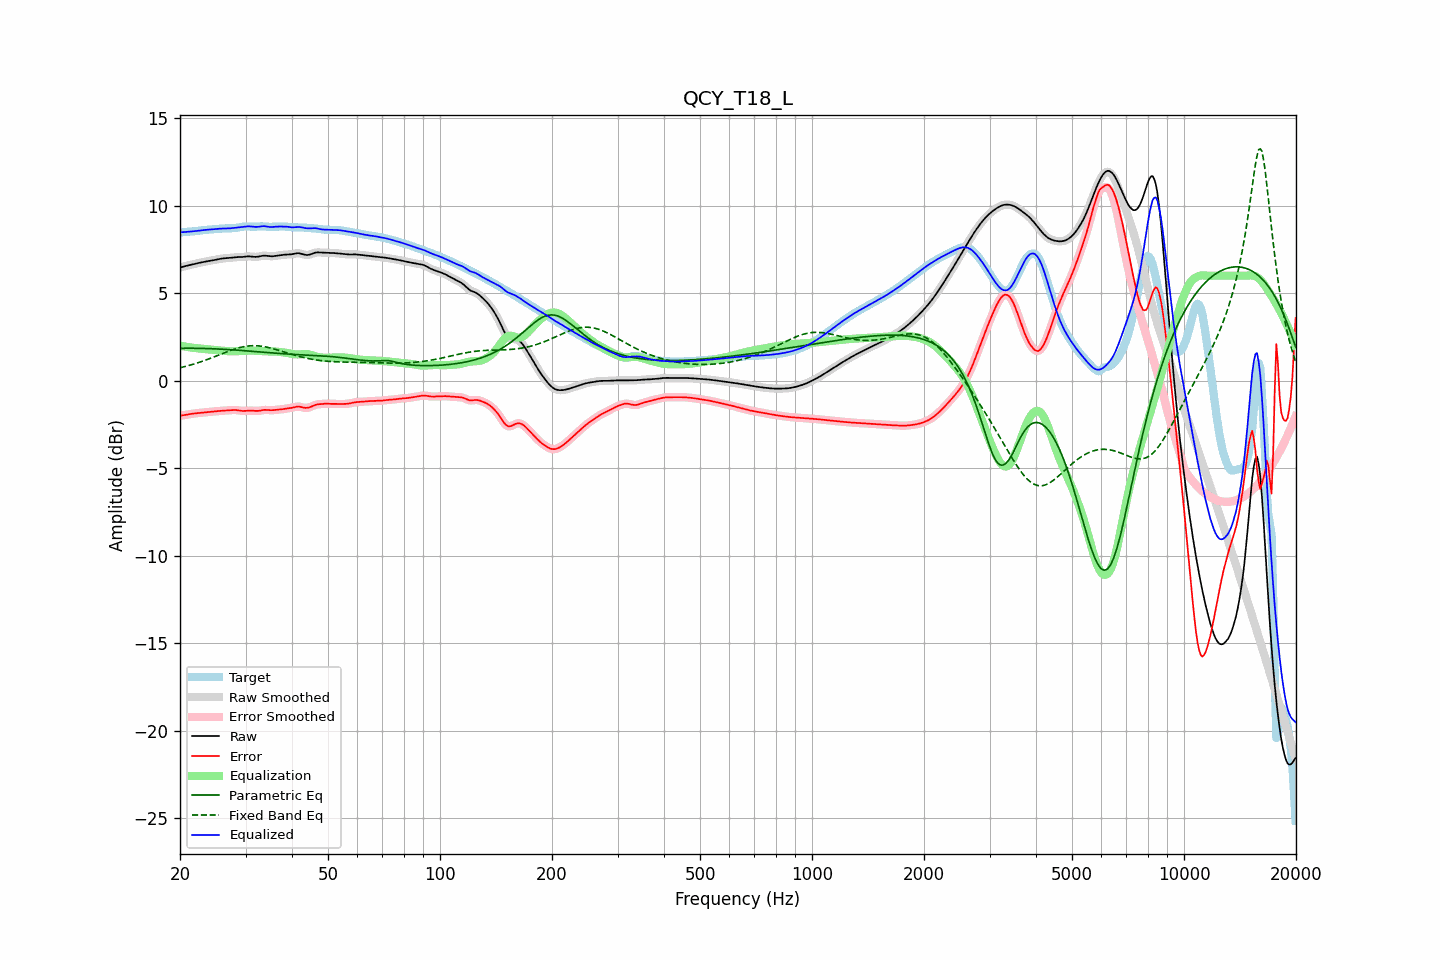

The file beside this chart, header and first rows:
frequency, raw, error, smoothed, error_smoothed, equalization, parametric_eq, fixed_band_eq, equalized_raw, equalized_smoothed, target
20.00, 6.47, -2.00, 6.47, -2.00, 2.01, 1.85, 0.74, 8.48, 8.48, 8.47
20.20, 6.49, -1.99, 6.49, -1.99, 1.99, 1.85, 0.76, 8.48, 8.48, 8.48
20.40, 6.52, -1.97, 6.52, -1.97, 1.97, 1.85, 0.78, 8.49, 8.49, 8.49
20.61, 6.54, -1.96, 6.54, -1.96, 1.95, 1.86, 0.81, 8.50, 8.50, 8.50
20.81, 6.57, -1.94, 6.57, -1.94, 1.94, 1.86, 0.83, 8.50, 8.50, 8.51
21.02, 6.59, -1.92, 6.59, -1.93, 1.92, 1.86, 0.86, 8.51, 8.51, 8.51
21.23, 6.61, -1.91, 6.61, -1.91, 1.91, 1.86, 0.88, 8.52, 8.52, 8.52
21.44, 6.63, -1.89, 6.63, -1.89, 1.90, 1.86, 0.91, 8.53, 8.53, 8.52
21.66, 6.65, -1.88, 6.65, -1.88, 1.88, 1.86, 0.94, 8.54, 8.54, 8.53
21.87, 6.67, -1.87, 6.67, -1.87, 1.87, 1.85, 0.96, 8.54, 8.54, 8.54
22.09, 6.69, -1.86, 6.69, -1.86, 1.86, 1.85, 0.99, 8.55, 8.55, 8.55
22.31, 6.71, -1.85, 6.71, -1.85, 1.85, 1.85, 1.02, 8.57, 8.57, 8.57
22.54, 6.74, -1.84, 6.74, -1.84, 1.84, 1.85, 1.05, 8.58, 8.58, 8.58
22.76, 6.76, -1.84, 6.76, -1.83, 1.83, 1.85, 1.08, 8.59, 8.59, 8.59
22.99, 6.77, -1.83, 6.77, -1.83, 1.83, 1.85, 1.12, 8.60, 8.60, 8.60
23.22, 6.79, -1.82, 6.79, -1.82, 1.82, 1.84, 1.15, 8.61, 8.61, 8.61
23.45, 6.81, -1.81, 6.81, -1.81, 1.81, 1.84, 1.18, 8.62, 8.62, 8.62
23.69, 6.82, -1.80, 6.82, -1.80, 1.80, 1.84, 1.22, 8.63, 8.63, 8.63
23.92, 6.84, -1.79, 6.84, -1.79, 1.79, 1.84, 1.25, 8.63, 8.63, 8.63
24.16, 6.86, -1.79, 6.86, -1.79, 1.78, 1.83, 1.28, 8.64, 8.64, 8.64
24.40, 6.87, -1.77, 6.87, -1.77, 1.77, 1.83, 1.32, 8.65, 8.65, 8.65
24.65, 6.89, -1.76, 6.89, -1.76, 1.76, 1.82, 1.36, 8.65, 8.65, 8.65
24.89, 6.91, -1.75, 6.91, -1.75, 1.75, 1.82, 1.39, 8.66, 8.66, 8.66
25.14, 6.93, -1.74, 6.93, -1.74, 1.74, 1.82, 1.43, 8.67, 8.67, 8.67
25.39, 6.95, -1.73, 6.95, -1.73, 1.73, 1.81, 1.46, 8.68, 8.68, 8.68
25.65, 6.96, -1.72, 6.96, -1.72, 1.73, 1.81, 1.50, 8.69, 8.69, 8.69
25.91, 6.98, -1.72, 6.98, -1.72, 1.72, 1.80, 1.54, 8.70, 8.70, 8.69
26.16, 6.99, -1.71, 6.99, -1.71, 1.71, 1.80, 1.57, 8.70, 8.70, 8.70
26.43, 7.00, -1.71, 7.00, -1.71, 1.70, 1.79, 1.61, 8.70, 8.70, 8.70
26.69, 7.01, -1.70, 7.01, -1.70, 1.69, 1.79, 1.65, 8.70, 8.70, 8.71
26.96, 7.01, -1.69, 7.01, -1.69, 1.69, 1.78, 1.68, 8.70, 8.70, 8.71
27.23, 7.02, -1.68, 7.02, -1.68, 1.68, 1.78, 1.71, 8.71, 8.71, 8.71
27.50, 7.04, -1.67, 7.04, -1.68, 1.68, 1.77, 1.75, 8.71, 8.71, 8.71
27.77, 7.05, -1.67, 7.05, -1.67, 1.68, 1.76, 1.78, 8.72, 8.72, 8.72
28.05, 7.05, -1.67, 7.05, -1.67, 1.68, 1.76, 1.81, 8.74, 8.73, 8.72
28.33, 7.06, -1.68, 7.06, -1.68, 1.69, 1.75, 1.84, 8.75, 8.75, 8.74
28.62, 7.06, -1.69, 7.06, -1.69, 1.69, 1.74, 1.87, 8.76, 8.76, 8.75
28.90, 7.07, -1.70, 7.07, -1.70, 1.70, 1.74, 1.89, 8.77, 8.77, 8.77
29.19, 7.07, -1.72, 7.07, -1.72, 1.71, 1.73, 1.91, 8.78, 8.78, 8.79
29.48, 7.07, -1.73, 7.07, -1.72, 1.71, 1.72, 1.93, 8.79, 8.79, 8.80
29.78, 7.08, -1.73, 7.08, -1.73, 1.72, 1.72, 1.95, 8.80, 8.80, 8.81
30.08, 7.09, -1.72, 7.09, -1.72, 1.72, 1.71, 1.97, 8.81, 8.81, 8.82
30.38, 7.10, -1.71, 7.10, -1.71, 1.72, 1.70, 1.98, 8.82, 8.82, 8.81
30.68, 7.10, -1.71, 7.10, -1.71, 1.72, 1.69, 1.99, 8.82, 8.82, 8.81
30.99, 7.10, -1.70, 7.10, -1.70, 1.72, 1.69, 2.00, 8.82, 8.82, 8.80
31.30, 7.09, -1.71, 7.09, -1.71, 1.72, 1.68, 2.00, 8.81, 8.81, 8.80
31.61, 7.08, -1.72, 7.08, -1.72, 1.72, 1.67, 2.00, 8.80, 8.80, 8.80
31.93, 7.07, -1.73, 7.08, -1.72, 1.71, 1.66, 2.00, 8.79, 8.79, 8.80
32.24, 7.08, -1.73, 7.08, -1.73, 1.71, 1.66, 2.00, 8.79, 8.79, 8.81
32.57, 7.09, -1.72, 7.10, -1.72, 1.70, 1.65, 1.99, 8.80, 8.80, 8.81
32.89, 7.12, -1.70, 7.12, -1.70, 1.70, 1.64, 1.98, 8.82, 8.81, 8.82
33.22, 7.13, -1.69, 7.13, -1.69, 1.69, 1.63, 1.97, 8.83, 8.83, 8.82
33.55, 7.15, -1.67, 7.14, -1.67, 1.69, 1.63, 1.95, 8.83, 8.83, 8.82
33.89, 7.14, -1.66, 7.14, -1.67, 1.68, 1.62, 1.94, 8.83, 8.82, 8.81
34.23, 7.13, -1.67, 7.13, -1.67, 1.68, 1.61, 1.92, 8.81, 8.81, 8.80
34.57, 7.12, -1.67, 7.12, -1.68, 1.67, 1.61, 1.90, 8.80, 8.80, 8.80
34.92, 7.11, -1.68, 7.11, -1.68, 1.67, 1.60, 1.88, 8.78, 8.79, 8.79
35.27, 7.11, -1.69, 7.11, -1.68, 1.67, 1.59, 1.85, 8.78, 8.78, 8.79
35.62, 7.11, -1.68, 7.12, -1.68, 1.67, 1.58, 1.83, 8.79, 8.79, 8.80
35.97, 7.13, -1.67, 7.13, -1.67, 1.67, 1.58, 1.80, 8.80, 8.80, 8.80
... 635 more rows
